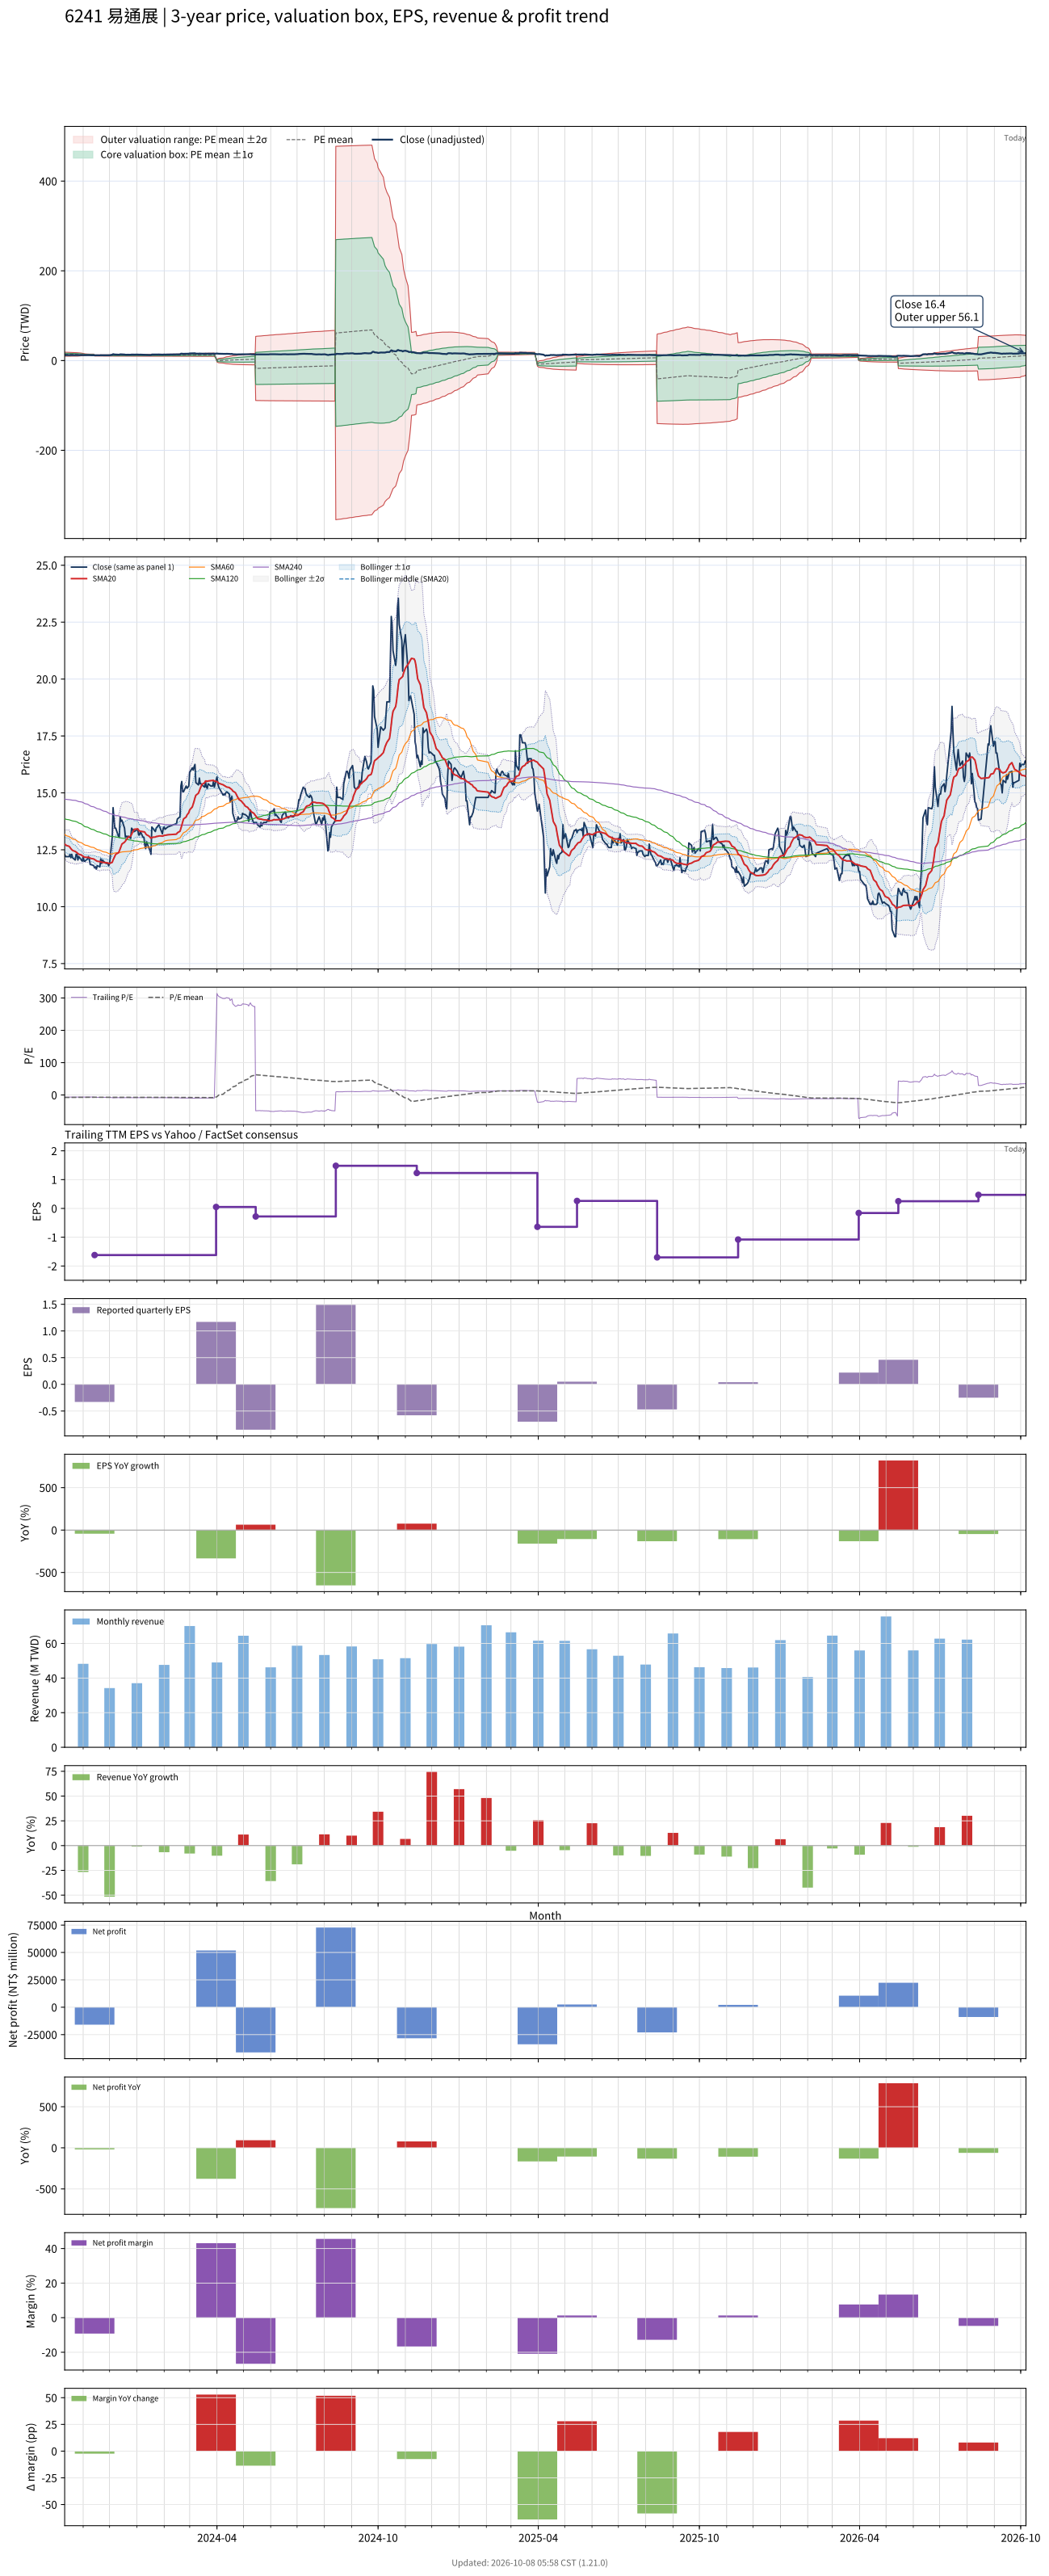

Source data for this figure (header and first rows):
# chart-version: skill-stock-dynamic-val…
date, close, available_date, period_end, eps, ttm_eps, pe, pe_mean, pe_std, price_m2, price_m1, price_mean, price_p1, price_p2, forward_eps, forward_pe, forward_pe_mean, forward_pe_std, forward_price_m2, forward_price_m1, forward_price_mean, forward_price_p1, forward_price_p2, sma20
2023-10-11, 12.3, 2023-08-14, 2023-06-30, -0.27, -1.87, -6.578, -7.605, 1.194, 18.69, 16.46, 14.22, 11.99, 9.756, , , , , , , , , , 12.75
2023-10-12, 12.2, 2023-08-14, 2023-06-30, -0.27, -1.87, -6.524, -7.577, 1.179, 18.58, 16.37, 14.17, 11.96, 9.761, , , , , , , , , , 12.72
2023-10-13, 12.2, 2023-08-14, 2023-06-30, -0.27, -1.87, -6.524, -7.549, 1.163, 18.47, 16.29, 14.12, 11.94, 9.767, , , , , , , , , , 12.69
2023-10-16, 12.2, 2023-08-14, 2023-06-30, -0.27, -1.87, -6.524, -7.522, 1.148, 18.36, 16.21, 14.07, 11.92, 9.773, , , , , , , , , , 12.65
2023-10-17, 12.3, 2023-08-14, 2023-06-30, -0.27, -1.87, -6.578, -7.495, 1.133, 18.25, 16.13, 14.02, 11.9, 9.779, , , , , , , , , , 12.61
2023-10-18, 12.15, 2023-08-14, 2023-06-30, -0.27, -1.87, -6.497, -7.468, 1.116, 18.14, 16.05, 13.96, 11.88, 9.79, , , , , , , , , , 12.55
2023-10-19, 12.3, 2023-08-14, 2023-06-30, -0.27, -1.87, -6.578, -7.442, 1.101, 18.03, 15.98, 13.92, 11.86, 9.8, , , , , , , , , , 12.51
2023-10-20, 12.15, 2023-08-14, 2023-06-30, -0.27, -1.87, -6.497, -7.415, 1.085, 17.92, 15.9, 13.87, 11.84, 9.811, , , , , , , , , , 12.47
2023-10-23, 12.05, 2023-08-14, 2023-06-30, -0.27, -1.87, -6.444, -7.387, 1.065, 17.8, 15.81, 13.81, 11.82, 9.83, , , , , , , , , , 12.43
2023-10-24, 12.3, 2023-08-14, 2023-06-30, -0.27, -1.87, -6.578, -7.36, 1.044, 17.67, 15.72, 13.76, 11.81, 9.86, , , , , , , , , , 12.4
2023-10-25, 12.3, 2023-08-14, 2023-06-30, -0.27, -1.87, -6.578, -7.332, 1.019, 17.52, 15.62, 13.71, 11.81, 9.9, , , , , , , , , , 12.37
2023-10-26, 12.05, 2023-08-14, 2023-06-30, -0.27, -1.87, -6.444, -7.302, 0.9905, 17.36, 15.51, 13.65, 11.8, 9.95, , , , , , , , , , 12.34
2023-10-27, 12.2, 2023-08-14, 2023-06-30, -0.27, -1.87, -6.524, -7.264, 0.9308, 17.07, 15.32, 13.58, 11.84, 10.1, , , , , , , , , , 12.3
2023-10-30, 12.05, 2023-08-14, 2023-06-30, -0.27, -1.87, -6.444, -7.221, 0.84, 16.64, 15.07, 13.5, 11.93, 10.36, , , , , , , , , , 12.27
2023-10-31, 12, 2023-08-14, 2023-06-30, -0.27, -1.87, -6.417, -7.18, 0.7529, 16.24, 14.83, 13.43, 12.02, 10.61, , , , , , , , , , 12.23
2023-11-01, 12.2, 2023-08-14, 2023-06-30, -0.27, -1.87, -6.524, -7.142, 0.6636, 15.84, 14.6, 13.35, 12.11, 10.87, , , , , , , , , , 12.21
2023-11-02, 12, 2023-08-14, 2023-06-30, -0.27, -1.87, -6.417, -7.102, 0.5522, 15.35, 14.31, 13.28, 12.25, 11.21, , , , , , , , , , 12.19
2023-11-03, 12, 2023-08-14, 2023-06-30, -0.27, -1.87, -6.417, -7.067, 0.4549, 14.92, 14.07, 13.22, 12.36, 11.51, , , , , , , , , , 12.17
2023-11-06, 12.1, 2023-08-14, 2023-06-30, -0.27, -1.87, -6.471, -7.034, 0.338, 14.42, 13.79, 13.15, 12.52, 11.89, , , , , , , , , , 12.16
2023-11-07, 12.2, 2023-08-14, 2023-06-30, -0.27, -1.87, -6.524, -7.027, 0.339, 14.41, 13.77, 13.14, 12.51, 11.87, , , , , , , , , , 12.16
2023-11-08, 12.1, 2023-08-14, 2023-06-30, -0.27, -1.87, -6.471, -7.019, 0.3408, 14.4, 13.76, 13.12, 12.49, 11.85, , , , , , , , , , 12.15
2023-11-09, 11.85, 2023-08-14, 2023-06-30, -0.27, -1.87, -6.337, -7.01, 0.3448, 14.4, 13.75, 13.11, 12.46, 11.82, , , , , , , , , , 12.13
2023-11-10, 11.85, 2023-08-14, 2023-06-30, -0.27, -1.87, -6.337, -7, 0.347, 14.39, 13.74, 13.09, 12.44, 11.79, , , , , , , , , , 12.12
2023-11-13, 11.8, 2023-08-14, 2023-06-30, -0.27, -1.87, -6.31, -6.991, 0.3502, 14.38, 13.73, 13.07, 12.42, 11.76, , , , , , , , , , 12.1
2023-11-14, 11.7, 2023-11-14, 2023-09-30, -0.33, -1.62, -7.222, -6.989, 0.3488, 12.45, 11.89, 11.32, 10.76, 10.19, , , , , , , , , , 12.07
2023-11-15, 11.75, 2023-11-14, 2023-09-30, -0.33, -1.62, -7.253, -6.989, 0.3487, 12.45, 11.89, 11.32, 10.76, 10.19, , , , , , , , , , 12.05
2023-11-16, 11.65, 2023-11-14, 2023-09-30, -0.33, -1.62, -7.191, -6.988, 0.348, 12.45, 11.88, 11.32, 10.76, 10.19, , , , , , , , , , 12.02
2023-11-17, 11.8, 2023-11-14, 2023-09-30, -0.33, -1.62, -7.284, -6.987, 0.3473, 12.44, 11.88, 11.32, 10.76, 10.19, , , , , , , , , , 12
2023-11-20, 11.75, 2023-11-14, 2023-09-30, -0.33, -1.62, -7.253, -6.988, 0.3475, 12.45, 11.88, 11.32, 10.76, 10.19, , , , , , , , , , 11.98
2023-11-21, 12.1, 2023-11-14, 2023-09-30, -0.33, -1.62, -7.469, -6.99, 0.3499, 12.46, 11.89, 11.32, 10.76, 10.19, , , , , , , , , , 11.97
2023-11-22, 11.9, 2023-11-14, 2023-09-30, -0.33, -1.62, -7.346, -6.991, 0.3505, 12.46, 11.89, 11.33, 10.76, 10.19, , , , , , , , , , 11.95
2023-11-23, 12.05, 2023-11-14, 2023-09-30, -0.33, -1.62, -7.438, -6.993, 0.3523, 12.47, 11.9, 11.33, 10.76, 10.19, , , , , , , , , , 11.95
2023-11-24, 12, 2023-11-14, 2023-09-30, -0.33, -1.62, -7.407, -6.994, 0.3538, 12.48, 11.9, 11.33, 10.76, 10.18, , , , , , , , , , 11.94
2023-11-27, 11.9, 2023-11-14, 2023-09-30, -0.33, -1.62, -7.346, -6.996, 0.3549, 12.48, 11.91, 11.33, 10.76, 10.18, , , , , , , , , , 11.94
2023-11-28, 11.9, 2023-11-14, 2023-09-30, -0.33, -1.62, -7.346, -6.997, 0.356, 12.49, 11.91, 11.34, 10.76, 10.18, , , , , , , , , , 11.93
2023-11-29, 11.9, 2023-11-14, 2023-09-30, -0.33, -1.62, -7.346, -6.997, 0.3558, 12.49, 11.91, 11.34, 10.76, 10.18, , , , , , , , , , 11.91
2023-11-30, 11.8, 2023-11-14, 2023-09-30, -0.33, -1.62, -7.284, -6.995, 0.3534, 12.48, 11.9, 11.33, 10.76, 10.19, , , , , , , , , , 11.9
2023-12-01, 11.9, 2023-11-14, 2023-09-30, -0.33, -1.62, -7.346, -6.995, 0.353, 12.47, 11.9, 11.33, 10.76, 10.19, , , , , , , , , , 11.9
2023-12-04, 13.05, 2023-11-14, 2023-09-30, -0.33, -1.62, -8.056, -6.999, 0.3634, 12.52, 11.93, 11.34, 10.75, 10.16, , , , , , , , , , 11.95
2023-12-05, 14.35, 2023-11-14, 2023-09-30, -0.33, -1.62, -8.858, -7.012, 0.3995, 12.65, 12.01, 11.36, 10.71, 10.06, , , , , , , , , , 12.05
2023-12-06, 13.85, 2023-11-14, 2023-09-30, -0.33, -1.62, -8.549, -7.021, 0.4219, 12.74, 12.06, 11.37, 10.69, 10.01, , , , , , , , , , 12.14
2023-12-07, 13.45, 2023-11-14, 2023-09-30, -0.33, -1.62, -8.302, -7.028, 0.4354, 12.8, 12.09, 11.38, 10.68, 9.974, , , , , , , , , , 12.22
2023-12-08, 13.45, 2023-11-14, 2023-09-30, -0.33, -1.62, -8.302, -7.035, 0.4493, 12.85, 12.12, 11.4, 10.67, 9.941, , , , , , , , , , 12.3
2023-12-11, 13.1, 2023-11-14, 2023-09-30, -0.33, -1.62, -8.086, -7.039, 0.4571, 12.88, 12.14, 11.4, 10.66, 9.923, , , , , , , , , , 12.37
2023-12-12, 13.05, 2023-11-14, 2023-09-30, -0.33, -1.62, -8.056, -7.044, 0.4645, 12.92, 12.16, 11.41, 10.66, 9.906, , , , , , , , , , 12.44
2023-12-13, 13.95, 2023-11-14, 2023-09-30, -0.33, -1.62, -8.611, -7.053, 0.4842, 12.99, 12.21, 11.43, 10.64, 9.857, , , , , , , , , , 12.54
2023-12-14, 13.75, 2023-11-14, 2023-09-30, -0.33, -1.62, -8.488, -7.061, 0.4998, 13.06, 12.25, 11.44, 10.63, 9.82, , , , , , , , , , 12.65
2023-12-15, 13.8, 2023-11-14, 2023-09-30, -0.33, -1.62, -8.519, -7.07, 0.516, 13.13, 12.29, 11.45, 10.62, 9.781, , , , , , , , , , 12.75
2023-12-18, 13.45, 2023-11-14, 2023-09-30, -0.33, -1.62, -8.302, -7.076, 0.5265, 13.17, 12.32, 11.46, 10.61, 9.758, , , , , , , , , , 12.84
2023-12-19, 13.05, 2023-11-14, 2023-09-30, -0.33, -1.62, -8.056, -7.08, 0.532, 13.19, 12.33, 11.47, 10.61, 9.746, , , , , , , , , , 12.88
2023-12-20, 13.1, 2023-11-14, 2023-09-30, -0.33, -1.62, -8.086, -7.084, 0.538, 13.22, 12.35, 11.48, 10.61, 9.734, , , , , , , , , , 12.94
2023-12-21, 13.05, 2023-11-14, 2023-09-30, -0.33, -1.62, -8.056, -7.089, 0.5439, 13.25, 12.37, 11.48, 10.6, 9.722, , , , , , , , , , 12.99
2023-12-22, 13.1, 2023-11-14, 2023-09-30, -0.33, -1.62, -8.086, -7.094, 0.5502, 13.27, 12.38, 11.49, 10.6, 9.709, , , , , , , , , , 13.05
2023-12-25, 13, 2023-11-14, 2023-09-30, -0.33, -1.62, -8.025, -7.099, 0.5558, 13.3, 12.4, 11.5, 10.6, 9.699, , , , , , , , , , 13.1
2023-12-26, 13.45, 2023-11-14, 2023-09-30, -0.33, -1.62, -8.302, -7.106, 0.5657, 13.34, 12.43, 11.51, 10.59, 9.678, , , , , , , , , , 13.18
2023-12-27, 13.4, 2023-11-14, 2023-09-30, -0.33, -1.62, -8.272, -7.112, 0.5746, 13.38, 12.45, 11.52, 10.59, 9.66, , , , , , , , , , 13.26
2023-12-28, 13.3, 2023-11-14, 2023-09-30, -0.33, -1.62, -8.21, -7.119, 0.5827, 13.42, 12.48, 11.53, 10.59, 9.645, , , , , , , , , , 13.33
2023-12-29, 13.3, 2023-11-14, 2023-09-30, -0.33, -1.62, -8.21, -7.126, 0.5905, 13.46, 12.5, 11.54, 10.59, 9.63, , , , , , , , , , 13.4
2024-01-02, 13.4, 2023-11-14, 2023-09-30, -0.33, -1.62, -8.272, -7.133, 0.5992, 13.5, 12.53, 11.56, 10.58, 9.614, , , , , , , , , , 13.42
... 663 more rows
